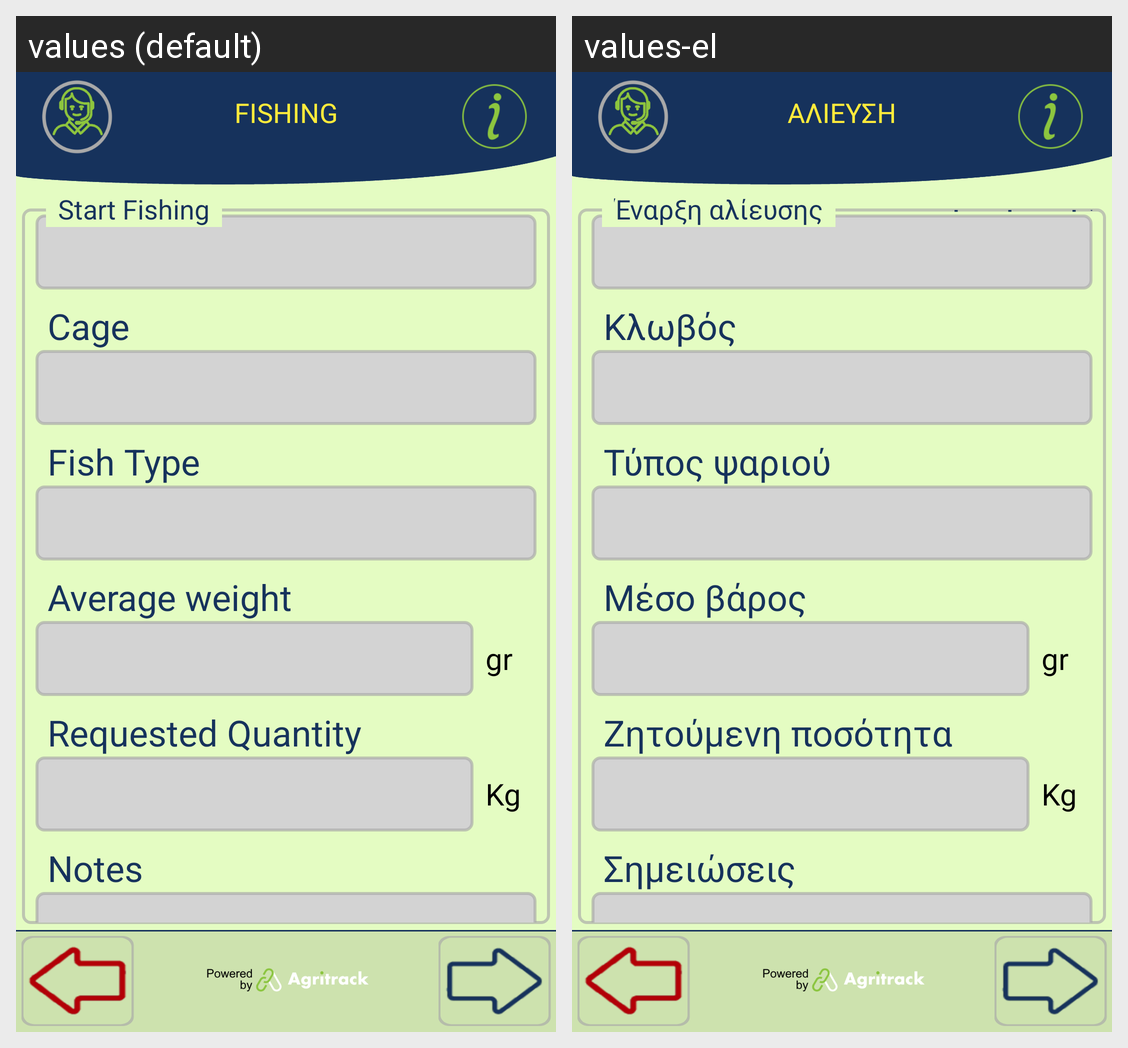

Strings drawn on this Android screen and how each of the app's shown locales translates them:
Android screen res/layout/activity_fishing_start.xml rendered under 2 locales, left to right: values (default), values-el. Device: Nexus 5 (rendered at 1080×1920; each locale shown at half size, 540×960, under a caption strip naming it); theme FishTrack.
Strings drawn on this screen, with the default value and each locale's value (text and hints the layout hard-codes, and strings that could not be matched under every locale, appear in the picture but are not listed):

title_fishing
  values: FISHING
  values-el: ΑΛΙΕΥΣΗ

cage
  values: Cage
  values-el: Κλωβός

fish_type
  values: Fish Type
  values-el: Τύπος ψαριού

average_weight
  values: Average weight
  values-el: Μέσο βάρος

requested_quantity
  values: Requested Quantity
  values-el: Ζητούμενη ποσότητα

notes
  values: Notes
  values-el: Σημειώσεις

start_fishing
  values: Start Fishing
  values-el: Έναρξη αλίευσης
